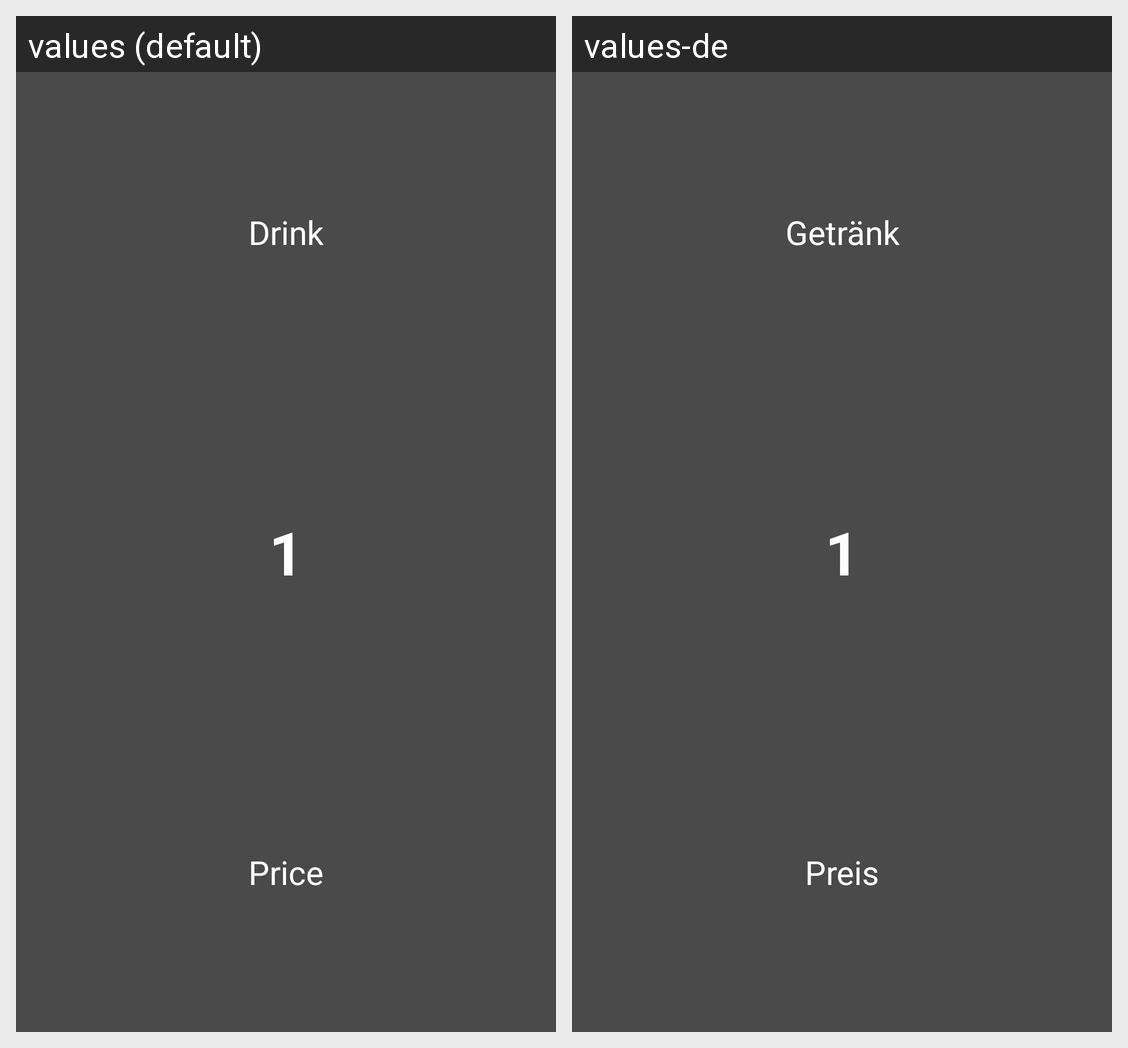

Strings drawn on this Android screen and how each of the app's shown locales translates them:
Android screen res/layout/drink.xml rendered under 2 locales, left to right: values (default), values-de. Device: Nexus 5 (rendered at 1080×1920; each locale shown at half size, 540×960, under a caption strip naming it); theme AppTheme.
Strings drawn on this screen, with the default value and each locale's value (text and hints the layout hard-codes, and strings that could not be matched under every locale, appear in the picture but are not listed):

drink
  values: Drink
  values-de: Getränk

initial_amount
  values: 1
  values-de: 1

price
  values: Price
  values-de: Preis
